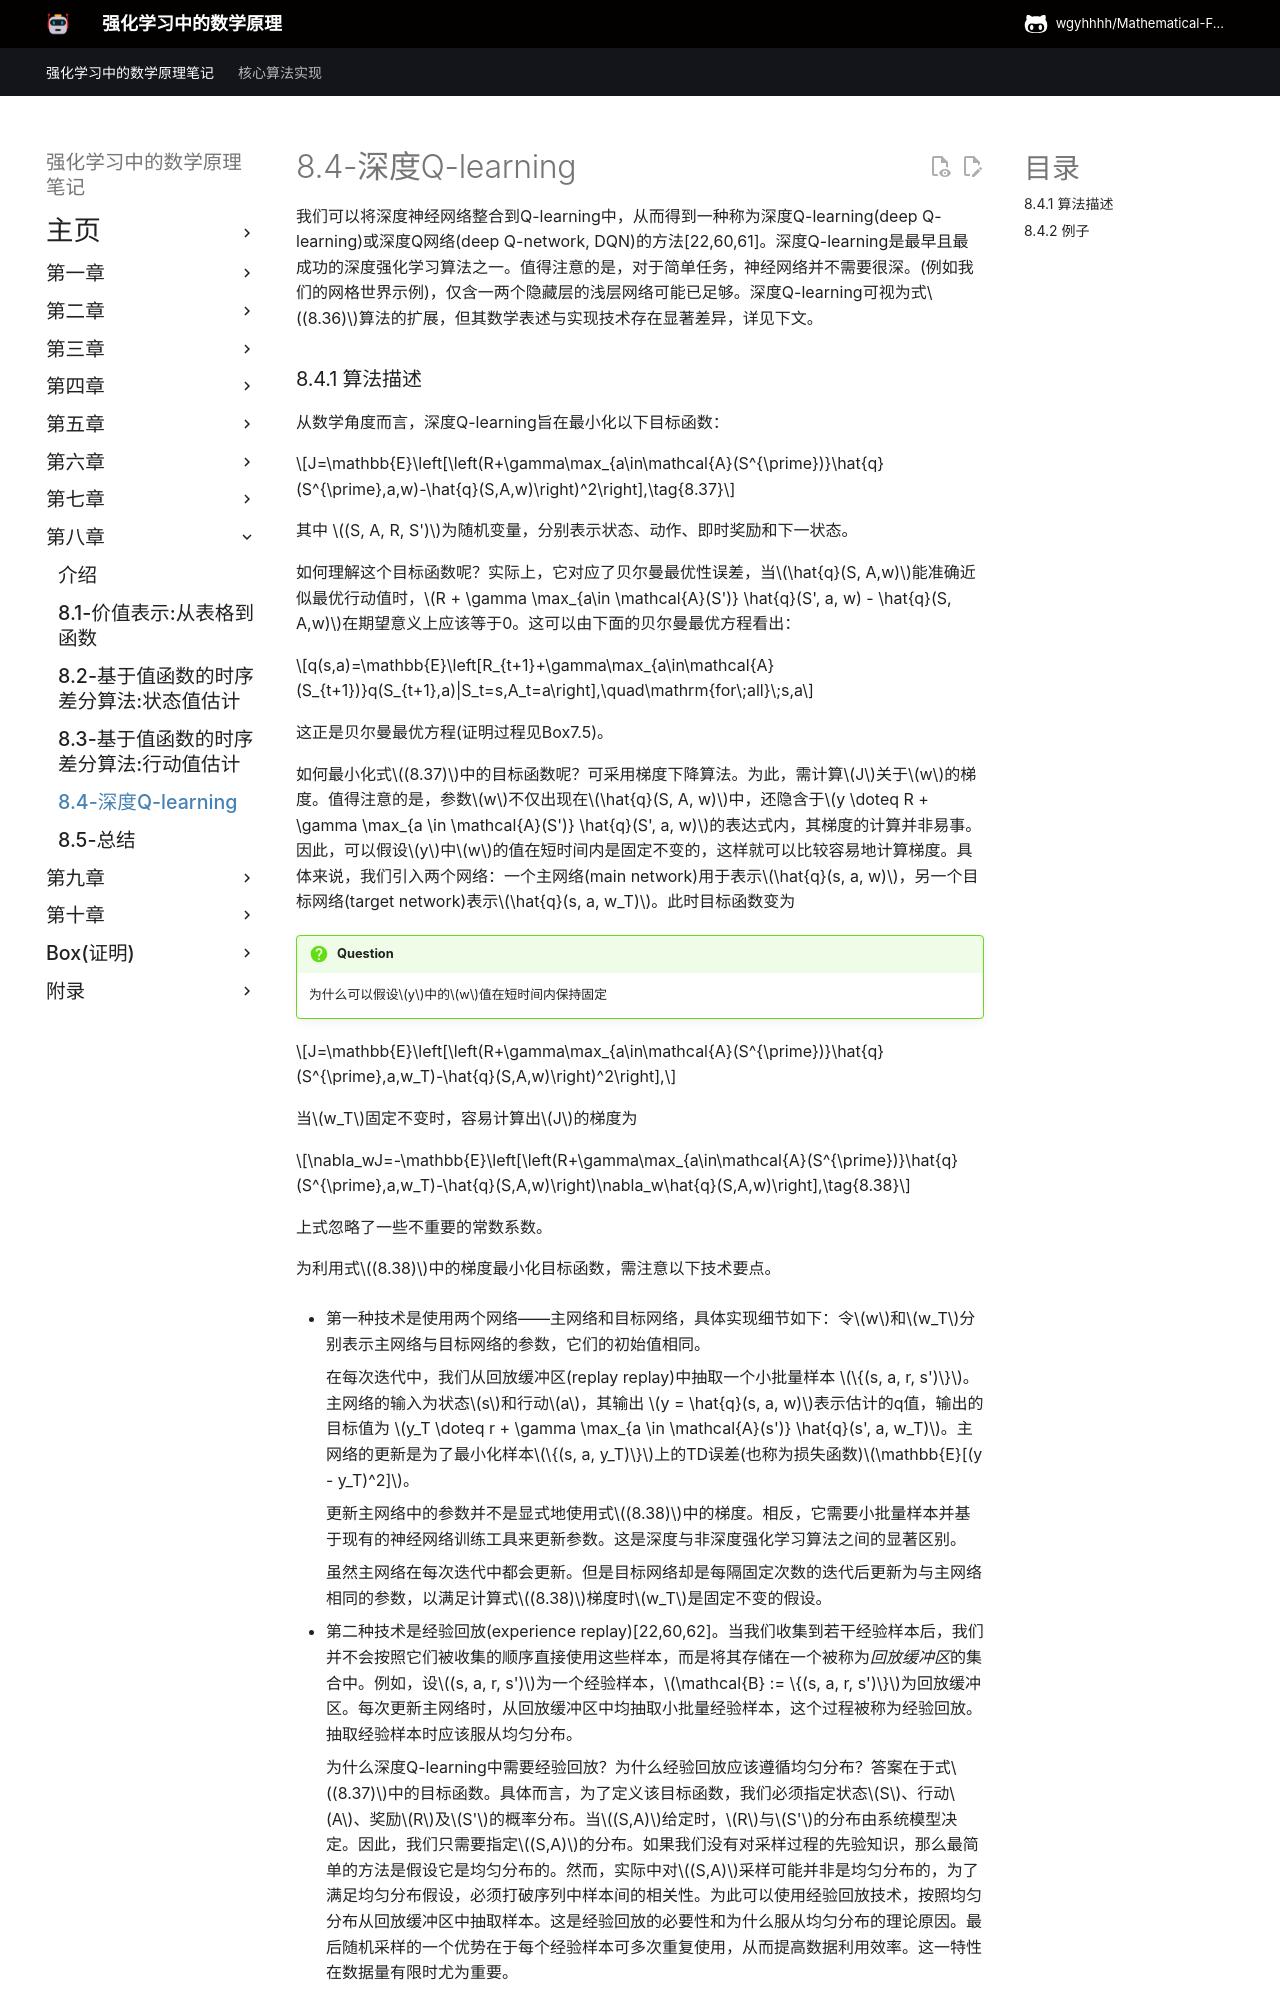

repository: wgyhhhh/Mathematical-Foundations-of-Reinforcement-Learning-Notes · page: Chapter-8/8-4/index.html · generator: mkdocs

## 8.4 深度Q-learning

<<<<<<< HEAD
我们可以将深度神经网络整合到Q-learning中，从而得到一种称为深度Q-learning或深度Q网络(DQN)的方法[22,60,61]。深度Q-learning是最早且最成功的深度强化学习算法之一。值得注意的是，神经网络并不必须具有深度结构。对于简单任务(例如我们的网格世界示例)，仅含一两个隐藏层的浅层网络可能已足够。

深度Q-learning可视为式$(8.36)$算法的扩展，但其数学表述与实现技术存在显著差异，需要特别关注。

### 8.4.1 算法描述

从数学角度而言，深度Q-learning旨在最小化以下目标函数：
=======
我们可以将深度神经网络整合到Q学习中，从而得到一种称为深度Q学习或深度Q网络（DQN）的方法[22,60,61]。深度Q学习是最早且最成功的深度强化学习算法之一。值得注意的是，神经网络并不必须具有深度结构。对于简单任务(例如我们的网格世界示例)，仅含一两个隐藏层的浅层网络可能已足够。

深度Q学习可视为式(8.36)算法的扩展，但其数学表述与实现技术存在显著差异，需要特别关注。
